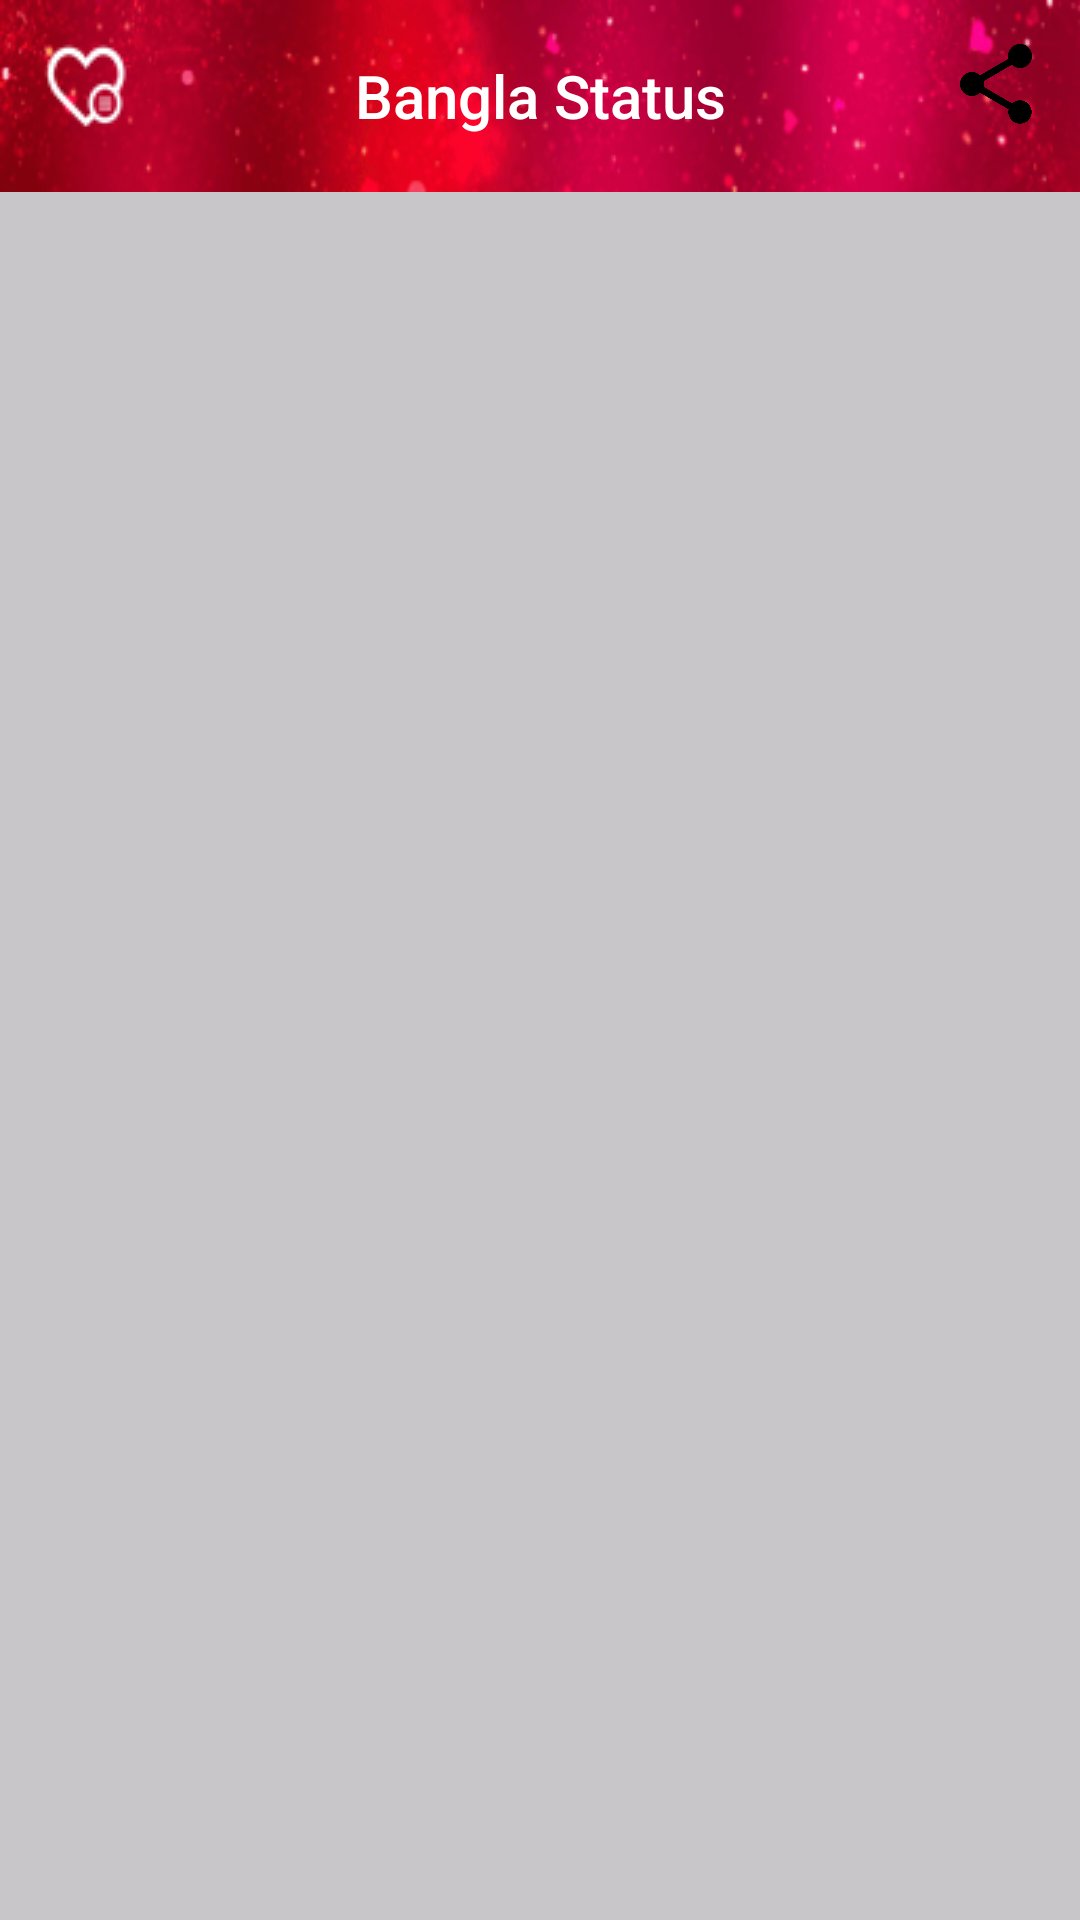

Here is an Android app screen rendered from its layout file. Give the layout XML and the strings, colors and styles it references.
<!-- AndroidManifest.xml: application theme Theme.StatusBangla -->
<!-- res/layout/activity_main.xml -->
<?xml version="1.0" encoding="utf-8"?>
<androidx.drawerlayout.widget.DrawerLayout xmlns:android="http://schemas.android.com/apk/res/android"
    xmlns:app="http://schemas.android.com/apk/res-auto"
    xmlns:tools="http://schemas.android.com/tools"
    android:layout_width="match_parent"
    android:layout_height="match_parent"
    tools:context=".MainActivity"
    tools:openDrawer="start"
    android:id="@+id/drawer"


    >

    <androidx.coordinatorlayout.widget.CoordinatorLayout
        android:layout_width="match_parent"
        android:layout_height="match_parent"
        android:background="#D3BDBDBD"

        >

        <com.google.android.material.appbar.AppBarLayout
            android:layout_width="match_parent"
            android:layout_height="wrap_content"

            >
            <com.google.android.material.appbar.MaterialToolbar
                android:id="@+id/matToolBar"
                android:layout_width="match_parent"
                android:layout_height="?attr/actionBarSize"
                android:background="@drawable/c_tool"
                app:title="@string/app_name"
                app:titleCentered="true"
                app:navigationIconTint="@color/white"
                app:titleTextColor="@color/white"
                app:navigationIcon="@drawable/menulove"
                app:menu="@menu/menu_toolbar"
                android:theme="@style/Theme.AppCompat.Light.NoActionBar"

                />
        </com.google.android.material.appbar.AppBarLayout>

        <RelativeLayout
            android:layout_width="match_parent"
            android:layout_height="match_parent"
            android:layout_marginTop="?attr/actionBarSize"


            >


            <FrameLayout
                android:id="@+id/frameLayoutMain"
                android:layout_width="match_parent"
                android:layout_height="wrap_content"
                android:layout_alignParentTop="true"
                android:layout_above="@id/linearLayoutAds"


                />


            <LinearLayout
                android:id="@+id/linearLayoutAds"
                android:layout_width="match_parent"
                android:layout_height="wrap_content"
                android:layout_alignParentBottom="true"
                android:orientation="vertical"


                >
                <View
                    android:id="@+id/viewAdsAbove"
                    android:layout_width="match_parent"
                    android:layout_height="5dp"
                    android:background="#000000"
                    android:layout_marginBottom="2dp"
                    android:visibility="invisible"
                    />


                <LinearLayout
                    android:id="@+id/adContainerView"
                    android:layout_width="match_parent"
                    android:layout_height="wrap_content"
                    android:orientation="vertical"
                    android:visibility="invisible" />

            </LinearLayout>



        </RelativeLayout>






    </androidx.coordinatorlayout.widget.CoordinatorLayout>

    <com.google.android.material.navigation.NavigationView
        android:id="@+id/navDrawer"
        android:layout_width="wrap_content"
        android:layout_height="match_parent"
        android:layout_gravity="start"
        android:background="@color/white"
        app:menu="@menu/menu_nav"
        app:headerLayout="@layout/drawer_header"
        android:theme="@style/Theme.AppCompat.Light"

        >


        <TextView
            android:layout_gravity="bottom"
            android:layout_marginBottom="24dp"
            android:orientation="horizontal"
            android:gravity="center"
            android:layout_width="match_parent"
            android:layout_height="wrap_content"
            android:text="@string/appVersion"

            />

    </com.google.android.material.navigation.NavigationView>

</androidx.drawerlayout.widget.DrawerLayout>
<!-- res/layout/drawer_header.xml (included above) -->
<?xml version="1.0" encoding="utf-8"?>
<RelativeLayout xmlns:android="http://schemas.android.com/apk/res/android"
    android:layout_width="match_parent"
    android:layout_height="match_parent"
    xmlns:app="http://schemas.android.com/apk/res-auto"


    >

    <RelativeLayout
        android:layout_width="match_parent"
        android:layout_height="150dp"
        android:background="#db014f"

        >
        <androidx.cardview.widget.CardView
            android:layout_width="wrap_content"
            android:layout_height="match_parent"
            android:layout_centerHorizontal="true"
            app:cardCornerRadius="10dp"
            >


        <ImageView
            android:layout_width="150dp"
            android:layout_height="match_parent"

            android:src="@drawable/logo"
            />
        </androidx.cardview.widget.CardView>



    </RelativeLayout>



</RelativeLayout>
<!-- resources referenced by this layout -->
<resources>
  <!-- drawable c_tool: png bitmap (drawable, 58737 bytes) -->
  <!-- drawable logo: jpg bitmap (drawable, 27459 bytes) -->
  <!-- drawable menulove: png bitmap (drawable, 1397 bytes) -->
  <string name="appVersion">App Version - 1.0.0</string>
  <string name="app_name">Bangla Status</string>
  <style name="Theme.StatusBangla" parent="Base.Theme.StatusBangla" />
  <style name="Base.Theme.StatusBangla" parent="Theme.Material3.DayNight.NoActionBar">
          
          
      </style>
  <!-- not gathered from this repository: default colours our renderer supplied (Android Studio template values) -->
  <color name="white">#FFFFFFFF</color>
</resources>
